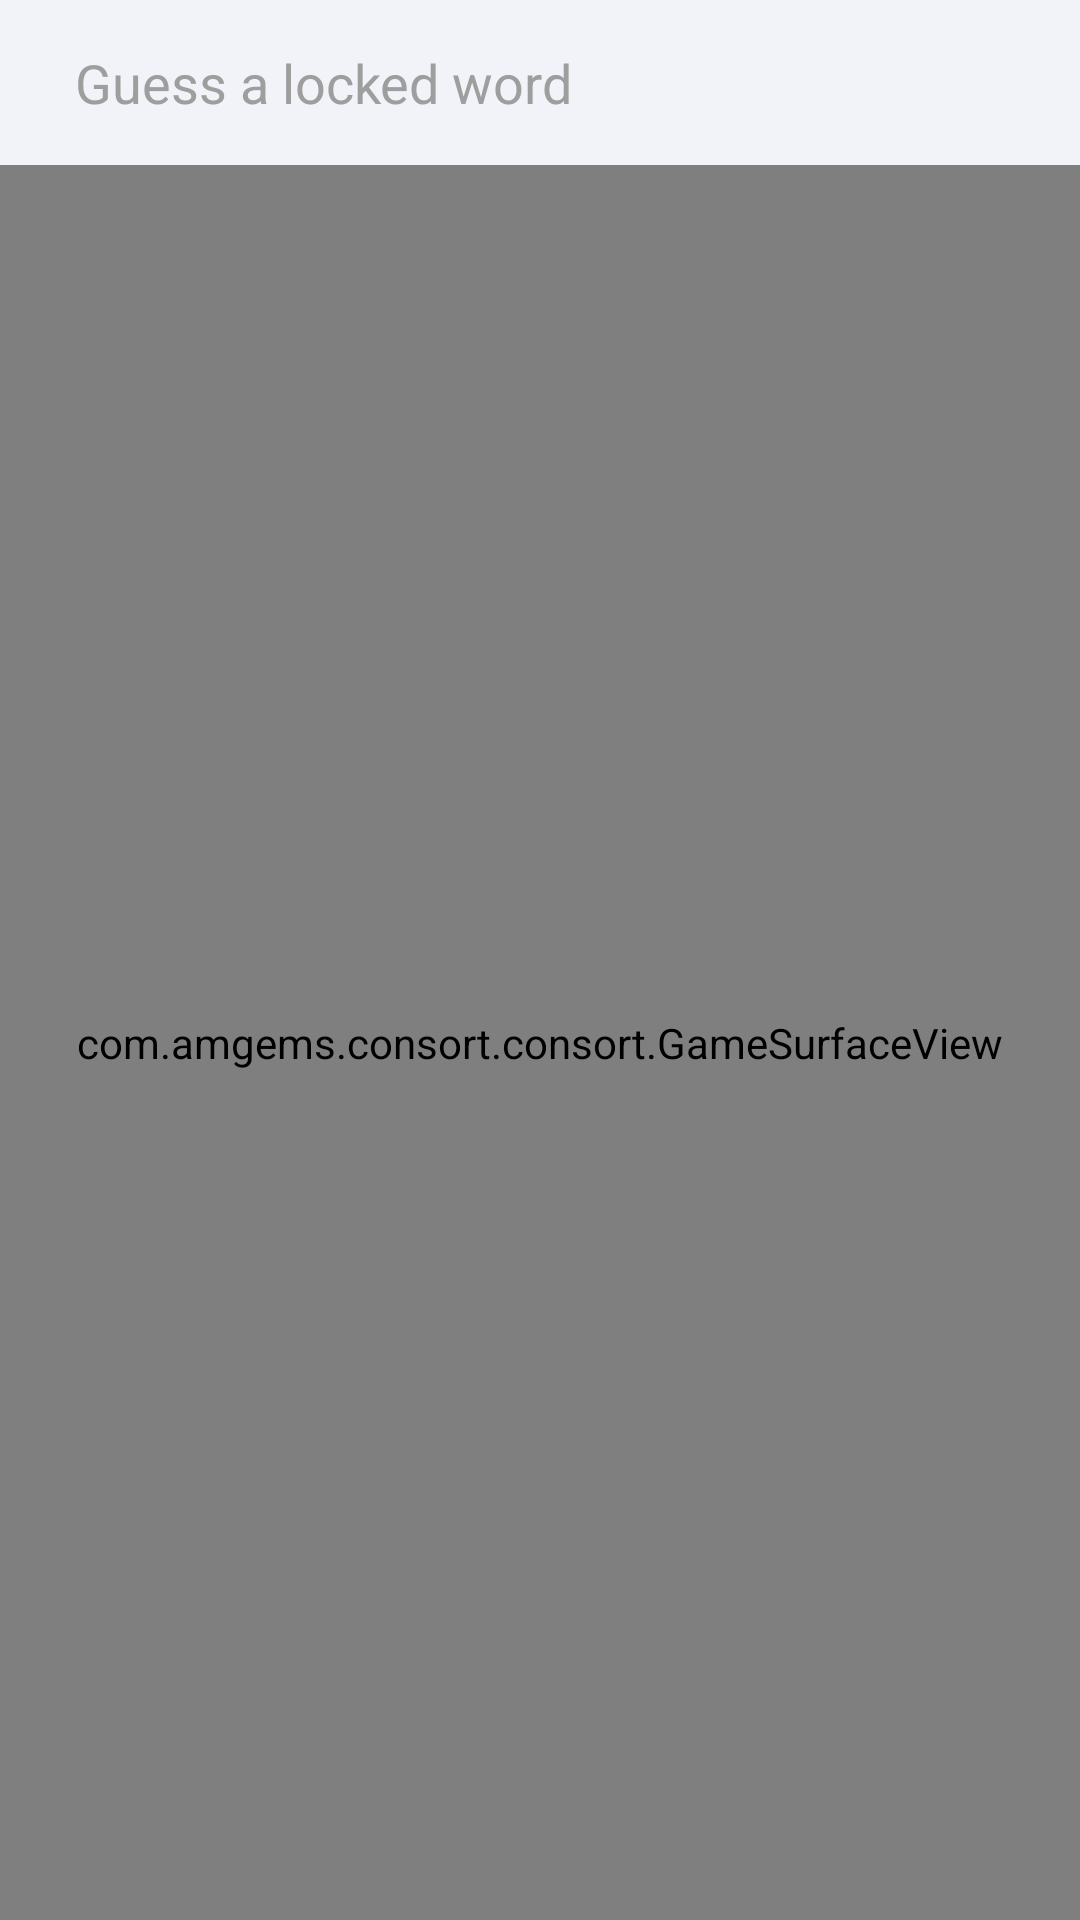

This screen was rendered from an Android layout file. Write that file and the resources it references.
<!-- AndroidManifest.xml: activity theme Theme.AppCompat.NoActionBar -->
<!-- res/layout/activity_game_session.xml -->
<?xml version="1.0" encoding="utf-8"?>
<LinearLayout xmlns:android="http://schemas.android.com/apk/res/android"
    android:orientation="vertical" android:layout_width="match_parent"
    android:layout_height="match_parent">

    <EditText
        android:layout_width="match_parent"
        android:layout_height="55dp"
        android:paddingLeft="25dp"
        android:background="@color/offwhite"
        android:textColorHint="@color/gray"
        android:textColor="@color/textBlack"
        android:imeActionId="@+id/action_enter"
        android:inputType="text"
        android:hint="@string/hint_guess"
        android:imeActionLabel="@string/ime_guess"/>

    <com.amgems.consort.consort.GameSurfaceView
        android:id="@+id/surface_view"
        android:layout_width="match_parent"
        android:layout_height="match_parent" />

</LinearLayout>
<!-- resources referenced by this layout -->
<resources>
  <color name="gray">#9e9e9e</color>
  <color name="offwhite">#F2F3F8</color>
  <color name="textBlack">#323036</color>
  <string name="hint_guess">Guess a locked word</string>
  <string name="ime_guess">Guess</string>
</resources>
